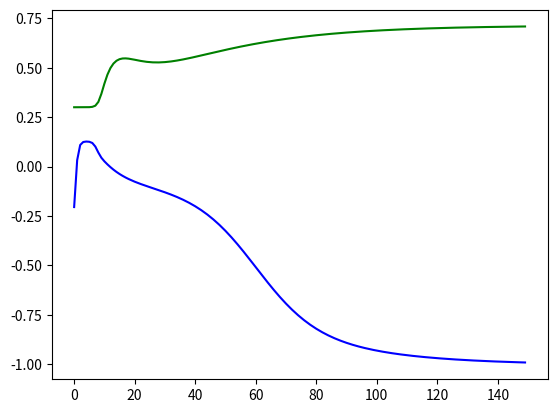

Reproduce this figure in Python.
# -*- coding: utf-8 -*-
"""
Created on Sat May  1 11:52:55 2021
注射疫苗的状态
@author: pc
"""

import numpy as np
import matplotlib.pyplot as plt
import scipy.integrate as spi
import random
accessrate = 0.3
effecrate1 = 0.85#根据疫苗保护率80%转换得到
effecrate2 = 0.85
N = 100000          # 湖北省为6000 0000
E_0 = 0
I_0 = 1
R_0 = 0
A_0 = N*accessrate
D_0 = 0
I2_0=0
S_0 = N- E_0 - I_0 - R_0
beta1 = 0.78735     # 真实数据拟合得出---传染率
beta2 = 0.15747   #潜伏期的传染率
beta3 = 0.85  #---第二种病毒传染率
eps = 0.1   #潜伏期内自愈率
u=0.2 #从第一种转换为第二种病毒的概率
# r2 * beta2 = 2
sigma = 1/14         # 1/14, 潜伏期的倒数  潜伏期内发病的概率
gamma = 0.03        #    治愈的概率
gamma2 = 0.0015   #死亡率
gamma3 = 0.003 #第二种病毒致死率
r= 10         # 政府干预措施决定----每天接触的人
eta=0.1#转化为I后没有隔离的比例
T = 150

#ode求解
INI = [S_0, E_0, I_0, R_0 ,D_0,I2_0 ,A_0]
# beta1 = 0.78735     # 真实数据拟合得出---传染率# beta2 = 0.15747   #潜伏期的传染率# beta3 = 0.85  #---第二种病毒传染率
# eps = 0.1   #潜伏期内自愈率# u=0.2 #从第一种转换为第二种病毒的概率# # r2 * beta2 = 2
# sigma = 1/14       潜伏期的倒数  潜伏期内发病的概率     # r= 1         # 政府干预措施决定----每天接触的人
# gamma = 0.03  治愈的概率     #gamma2 = 0.0015   #死亡率      # gamma3 = 0.003 #第二种病毒致死率
def SEIR(inivalue, t):
    X = inivalue
    Y = np.zeros(7)
    # S数量
    Y[0] = - (r * beta1 *eta*X[0] * X[2]) / (N-X[4]-(1-eta)*X[2]-(1-eta)*X[5]) - (r * beta2 * X[0] * X[1]) / (N-X[4]-(1-eta)*X[2]-(1-eta)*X[5])  - (r * beta3 *eta* X[0] * X[5]) /(N-X[4]-(1-eta)*X[2]-(1-eta)*X[5])
    # E数量
    Y[1] = (r * beta1 * X[0] *eta* X[2]) / (N-X[4]-(1-eta)*X[2]-(1-eta)*X[5])  + (r * beta2 *X[0] * X[1]) / (N-X[4]-(1-eta)*X[2]-(1-eta)*X[5]) + (r * beta3 *eta* X[0] * X[5]) / (N-X[4]-(1-eta)*X[2]-(1-eta)*X[5]) - sigma * X[1] - eps * X[1] + X[6]*r*eta*(X[2]*(1-effecrate1) + X[5]*eta*(1-effecrate2))/(N-X[4]-(1-eta)*X[2]-(1-eta)*X[5])
    # I数量
    Y[2] = sigma * X[1] - gamma * X[2] - gamma2 * X[2] - u * X[2]
    # R数量
    Y[3] = gamma * X[2] + eps * X[1] + gamma * X[5] - u*X[2]
    # D
    Y[4] = gamma2 * X[2] + gamma3 *X[5]
    # I2 感染第二种病毒的人
    Y[5] =u*X[2]-X[5]*(gamma+gamma3)
    # A 接种疫苗的人数
    Y[6]=-X[6]*r*(X[2]*eta*(1-effecrate1) + X[5]*eta*(1-effecrate2))/(N-X[4]-(1-eta)*X[2]-(1-eta)*X[5])
    return Y

T_range = np.arange(0, T+1)
Res = spi.odeint(SEIR, INI, T_range)
S_t = Res[:, 0]
E_t = Res[:, 1]
I_t = Res[:, 2]
R_t = Res[:, 3]
D_t = Res[:, 4]
I2_t = Res[:,5]
A_t= Res[:,6]

lis1=[]
lis2=[]
for i in range(T):
    lis1.append(((I_t[i+1]-I_t[i])+(A_t[i+1]-A_t[i]))/(E_t[i]+I_t[i]))
    lis2.append((A_t[i]+R_t[i])/(N-D_t[i]))
tim=[i for i in range(T)]
plt.plot(tim,lis1,'-',color='blue')
plt.plot(tim,lis2,'-',color='green')
plt.show()
# for i in range(T):
#     if sigma*(E_t[i+1]-E_t[i])<0.5 and sigma*(E_t[i+1]-E_t[i])>-10:
#         print(i)
#         break
# print(max(D_t))
# plt.plot(S_t, color='blue', label='Susceptibles')#, marker='.')
# plt.plot(E_t, color='grey', label='Exposed')
# plt.plot(I_t, color='red', label='Infected')
# plt.plot(R_t, color='green', label='Removed')
# plt.plot(D_t,color='yellow',label='Death')
# plt.plot(I2_t,color='black',label='Infected2')
# plt.plot(A_t,color='pink',label='Accept')
# plt.xlabel('Day')
# plt.ylabel('Number')
# plt.title('SEIR Model')
# plt.legend()
# plt.show()